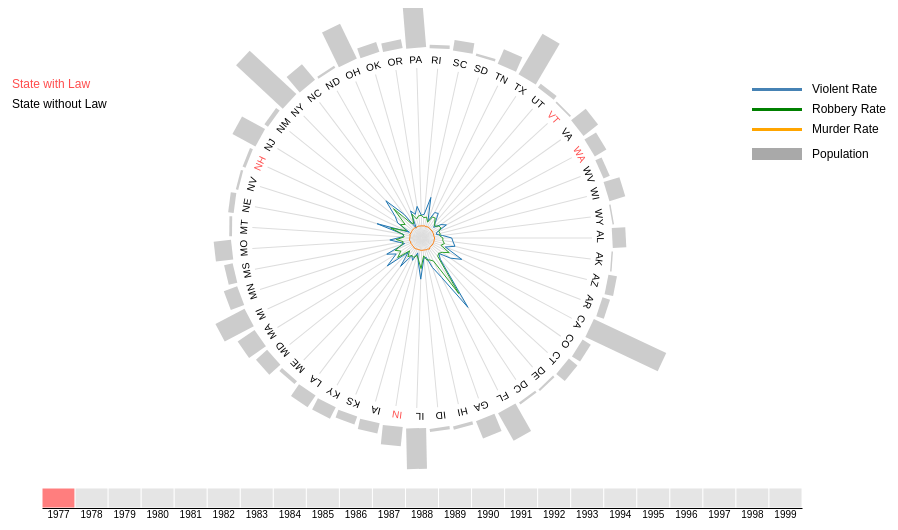
D3 v5 page, settled after 480 driven frames (8 s of simulated time); the page loaded 1 data file(s).


        //Define variables
        var width = 960,
            height = 600,
            radius = Math.min(width, height) / 2 - 130; //graph radius
        var maxAngle = 24;
        var maxValue = 0;  //data max value-initialization
        var minValue = 300; //data start value - distance to center
        var currentYear = "1977";
        var barMaxValue = 0;        // Maximum value of bar - initialization
        var barMaxHeight = 80;      // Maximum height of bar
        var barDefaultColor = "#ccc";      // bar defult color
        var barHoverColor = "#666666";      // The color of the bar when the mouse hovers
        var lawColor = "#ff4d4d";

        var lineNameList = ["population", "violent", "murder", "robbery"];
        var alldata = [];
        var chartTop = 70;      // Distance from top of image to title
        var yearBarTop = 30;        // The top distance of the year slider

        var svg = d3.select("#chart")
            .append("svg")
            .attr("width", width)
            .attr("height", height)
            .append("g")
            .attr("transform", "translate(" + width / 2 + "," + (height / 2 - chartTop) + ")");

        var gbar = svg.append("g")
            .attr("class", "g-bar");
        var ga = svg.append("g")
            .attr("class", "a axis");

        var color = d3.scaleOrdinal(d3.schemeCategory10);

        // Define pop-up box
        var tooltip = d3.select("body")
            .append("div")
            .attr("class", "tooltip")
            .style("opacity", 0);

        // Generate the contents of the pop-up prompt box
        function tooltipContent(list, title) {
            var tpl = "<div style='margin-top:5px;'><span>"
            tpl += "{name}: </span>{value}</div>";
            var html = "<div style='padding-left:20px;padding-right: 20px;padding-bottom:10px;font-size:12px;'>";
            html += "<h2>" + title + "</h2>"
            list.forEach(function (dataItem) {
                name = dataItem.name, value = dataItem.value;
                html += tpl.replace("{name}", name).replace("{value}", value);
            });
            html += "</div>";
            return html;
        }

        // Generate the content of the pop-up prompt when the mouse hovers
        function mouseover(d, i) {
            var strhtml = tooltipContent([
                { name: "population", value: d.population },
                { name: "violent", value: d.violent },
                { name: "murder", value: d.murder },
                { name: "robbery", value: d.robbery },
            ], d.state);

            // Pop up information box
            tooltip.html(strhtml)
                .style("width", "auto")
                .style("height", "auto")
                .style("left", (event.pageX - 60) + "px")
                .style("top", (event.pageY + 20) + "px")
                .style("opacity", 0.8)
                ;
            d3.select(".bar-" + i)
                .style("fill", barHoverColor);
            d3.select(".line-" + i)
                .style("stroke", "#666666")
                .style("stroke-width", 2)
        }

        //pop-up prompt when the mouse out
        function mouseout(d, i) {
            tooltip.html("");
            tooltip.style("width", 0)
                .style("height", 0)
                .style("opacity", 0.0);
            d3.select(".bar-" + i)
                .style("fill", barDefaultColor);
            d3.select(".line-" + i)
                .style("stroke", "#ccc")
                .style("stroke-width", 1)
        }

        //Define update function
        function update() {
            var guns_data = alldata.filter(e => e.year === currentYear);
            var stateObj = {}
            guns_data.forEach(function (item) {
                if (stateObj[item.state] === undefined) {
                    stateObj[item.state] = item.state;
                }
                barMaxValue = Math.max(barMaxValue, item.population);
                //maxValue = Math.max(maxValue, item.violent);
                //maxValue = Math.max(maxValue, item.murder);
                //maxValue = Math.max(maxValue, item.robbery);
            });
            console.log(guns_data);
            var stateList = Object.values(stateObj);

            var axisScale = d3.scaleLinear()
                .domain([0, stateList.length])
                .range([0, 2 * Math.PI]);

            var r = d3.scaleLinear()
                .domain([0, maxValue])
                .range([0, radius]);

            var barScale = d3.scaleLinear()
                .domain([0, barMaxValue])
                .range([0, barMaxHeight]);

            //Draw the population bar
            gbar
                .selectAll(".bar")
                .data(guns_data)
                .join("rect")
                .attr("class", (d, i) => "bar bar-" + i)
                .attr("transform", (d, i) => {
                    return `rotate(${((axisScale(i) - axisScale(0.85) / 2) * 180) / Math.PI}) translate(${
                        radius + 20
                        }, 0)`
                })
                .attr("index", (d, i) => i)
                .style("fill", barDefaultColor)
                .attr("height", 20)
                .attr("width", (d) => {
                    return barScale(d.population); // Math.sqrt(Math.sqrt(d[1] - d[0])) * 10
                })
                .on("mouseover", mouseover)
                .on("mouseout", mouseout);

            //Draw the outermost circle - state name
            svg.selectAll("#out-path")
                .data([radius])
                .join("path")
                .attr("id", "out-path")
                .attr("style", "stroke:none;fill:none;")
                .attr("transform","rotate(177.5)")
                .attr("d", d => {
                    return `M 0, 0
                        m -${d}, 0
                        a ${d},${d} 0 0,1 ${d*2},0
                        a ${d},${d} 0 0,1 -${d * 2},0`
                });
            var txts = ga.selectAll("text")
                .data(guns_data)
                .enter()
                .append("text");

            var txtWidth = radius * 2 * Math.PI / guns_data.length;
            ga.selectAll("text")
                .data(guns_data)
                .attr("class","bar-txt")
                .attr("x", (d, i) => txtWidth * i)
                .attr("dy", -5)
                .on("mouseover", mouseover)
                .on("mouseout", mouseout)
                ;
            txts.append("textPath")
                .attr("xlink:href", "#out-path");
            ga.selectAll("textPath")
                .data(guns_data)
                .style("fill", d => {
                    if (d.law === "yes") {
                        return lawColor;
                    }
                    return "black";
                })
                .text(d => d.state);

            //Draw the g where the axis is
            var _g_line = ga.selectAll("g")
                .data(guns_data)
                .enter()
                .append("g")
                .attr("class", "g-line")
                .attr("transform", function (d, i) {
                    return "rotate(" + (axisScale(i) * 180 / Math.PI) + ")";
                });
            ga.selectAll(".g-line")
                .data(guns_data)
                .attr("transform", function (d, i) {
                    return "rotate(" + (axisScale(i) * 180 / Math.PI) + ")";
                });

            //Draw lines for coordinate axes
            _g_line.append("line")
                .attr("class", (d, i) => "line2 line-" + i)
                .attr("index", (d, i) => i)
                .attr("state", d => d)
                .attr("x2", radius)
                .on("mouseover", mouseover)
                .on("mouseout", mouseout);
                
            ga.selectAll("line")
                .data(guns_data)
                .attr("index", (d, i) => i)
                .attr("state", d => d)
                .attr("x2", radius);

            var line = d3.lineRadial()
                .angle(function (d) {
                    return axisScale(d[0]) + Math.PI / 2;
                })
                .radius(function (d) {
                    return r(d[1]);
                });

            //Generate name list
            lineNameList.forEach(function (name, i) {
                if (name === "population") {
                    return true;
                }
                var sublist = [];
                guns_data.forEach(function (item, n) {
                    var value = item[name] + (minValue / lineNameList.length * (i + 1));
                    if (value > maxValue) {
                        console.log(item);
                    }
                    sublist.push([
                        n,
                        value,
                        name
                    ]);
                });
                sublist.push(sublist[0]);

                svg.selectAll(".area-" + i)
                    .data([sublist])
                    .join("polygon")
                    .attr("class", "area-" + i)
                    .style("stroke-width", "1px")
                    .style("stroke", color(name))
                    .attr("points", function (d) {
                        var str = "";
                        for (var pti = 0; pti < d.length; pti++) {
                            var coors = line([d[pti]])
                                .slice(1)
                                .slice(0, -1);
                            str = str + coors + " ";
                        }
                        return str;
                    })
                    .style("fill", "none")
                    .on("mouseover", function (d, i) {
                        d3.select(this)
                            .style("stroke-width", "2px");
                    })
                    .on("mouseout", function () {
                        d3.select(this)
                            .style("stroke-width", "1px");
                    });
            });

        }

        //Main function
        d3.csv("Guns.csv").then(function (retdata) {
            alldata = retdata;
            var yearObj = {};
            alldata.forEach(function (item) {
                item.population = item.population * 1;
                item.violent = item.violent * 1;
                item.murder = item.murder * 1;
                item.robbery = item.robbery * 1;
                if (yearObj[item.year] === undefined) {
                    yearObj[item.year] = item.year;
                }
				maxValue = Math.max(maxValue, item.violent);
                maxValue = Math.max(maxValue, item.murder);
                maxValue = Math.max(maxValue, item.robbery);
            });
			maxValue += minValue;
			


            // ------------------- Year slider start --------------------
            var yearList = Object.values(yearObj);
            var yearBarColor = "#ccc";
            var yearBarLeft = 100;           
            var yearBarHeight = 20;
            var _g_year_bar = svg.append("g")
                .attr("transform", "translate(" + (-width / 2 + yearBarLeft) + "," + (height / 2 - 80 + yearBarTop) + ")");

            let scale = d3.scaleBand()
                .domain(yearList)
                .range([0, width - yearBarLeft * 2]);
            var xAxis = d3.axisBottom()
                .ticks(-yearBarHeight)
                .scale(scale)
                .tickSize(0);

            svg.append("g")
                .attr("class", "x axis")
                .attr("transform", "translate(" + (-width / 2 + yearBarLeft) + "," + ((height / 2 - 80 + yearBarHeight + yearBarTop)) + ")")
                .call(xAxis)
                .append("text")
                .attr("dy", ".71em")
                .style("text-anchor", "end")
                ;

            // draw rectangle of year slider 
            _g_year_bar
                .selectAll(".year-bar")
                .data(yearList)
                .join("rect")
                .attr("class", (d, i) => "year-bar year-bar-" + i)
                .style("fill", (d, i) => {
                    if (d === currentYear) {
                        d3.select(".year-bar-" + i)
                            .classed("isseleted", true);
                        return "red";
                    }
                    return yearBarColor;
                })
                .style("stroke", "#fff")
                .style("stroke-width", 1)
                .attr("x", d => scale(d))
                .attr("height", yearBarHeight)
                .attr("width", scale.bandwidth())
                .style("opacity", 0.5)
                .attr("year", d => d)
                .on("mouseover", function (d, i) {
                    d3.selectAll(".year-bar")
                        .style("fill", yearBarColor);
                    d3.select(this)
                        .style("fill", "red");
                    currentYear = d;
                    update();
                })
                .on("mouseout", function () {
                    //if (d3.select(this).classed("isseleted") !== true) {
                    //    d3.select(this)
                    //        .style("fill", yearBarColor);
                    //}
                    d3.selectAll(".year-bar")
                        .style("fill", yearBarColor);
                    d3.select(this)
                        .style("fill", "red");
                    //if (d3.select(".isseleted").size() > 0) {
                    //    currentYear = d3.select(".isseleted").attr("year");
                    //    update();
                    //}
                });

                //.on("click", function (d) {
                //    d3.selectAll(".year-bar")
                //        .classed("isseleted", false)
                //        .style("fill", yearBarColor);
                //    d3.select(this)
                //        .classed("isseleted", true)
                //        .style("fill", barHoverColor);
                //    currentYear = d;
                //    update();
                //});
            // ------------------- Year slider end --------------------

            update();

            //Draw legends
            var legend = svg.append("g") 
        
            legend.append("rect")
            .attr("x", 330)
            .attr("y", -150)
            .attr("width",50)
            .attr("height",3)
            .style("fill", "steelblue")
            
            legend.append("text")
            .attr("x",390)
            .attr("y",-145)
            .attr('font-family', 'sans-serif')
            .attr('font-size', 12)
            .text("Violent Rate");
            
            legend.append("rect")
            .attr("x", 330)
            .attr("y", -130)
            .attr("width",50)
            .attr("height",3)
            .style("fill", "green")

            legend.append("text")
            .attr("x",390)
            .attr("y",-125)
            .attr('font-family', 'sans-serif')
            .attr('font-size', 12)
            .text("Robbery Rate");

            legend.append("rect")
            .attr("x", 330)
            .attr("y", -110)
            .attr("width",50)
            .attr("height",3)
            .style("fill", "orange")

            legend.append("text")
            .attr("x",390)
            .attr("y",-105)
            .attr('font-family', 'sans-serif')
            .attr('font-size', 12)
            .text("Murder Rate");
        
            legend.append("rect")
            .attr("x", 330)
            .attr("y", -90)
            .attr("width",50)
            .attr("height",12)
            .style("fill", "darkgrey")
            
            legend.append("text")
            .attr("x",390)
            .attr("y",-80)
            .attr('font-size', 12)
            .attr('font-family', 'sans-serif')
            .text("Population");

            legend.append("text")
            .attr("x",-410)
            .attr("y",-150)
            .attr('font-size', 12)
            .attr('font-family', 'sans-serif')
            .style("fill","#ff4d4d")
            .text("State with Law");

            legend.append("text")
            .attr("x",-410)
            .attr("y",-130)
            .attr('font-size', 12)
            .attr('font-family', 'sans-serif')
            .style("fill","black")
            .text("State without Law");

        });
    

### data: Guns.csv
, year, violent, murder, robbery, population, state, law
1, 1977, 414.4, 14.2, 96.8, 3.78, AL, no
2, 1978, 419.1, 13.3, 99.1, 3.832, AL, no
3, 1979, 413.3, 13.2, 109.5, 3.866, AL, no
4, 1980, 448.5, 13.2, 132.1, 3.9, AL, no
5, 1981, 470.5, 11.9, 126.5, 3.919, AL, no
6, 1982, 447.7, 10.6, 112, 3.925, AL, no
7, 1983, 416, 9.2, 98.4, 3.934, AL, no
8, 1984, 431.2, 9.4, 96.1, 3.952, AL, no
9, 1985, 457.5, 9.8, 105.4, 3.973, AL, no
10, 1986, 558, 10.1, 111.6, 3.992, AL, no
11, 1987, 559.2, 9.3, 112.2, 4.015, AL, no
12, 1988, 558.6, 9.9, 117.8, 4.024, AL, no
13, 1989, 590.8, 10.2, 133.9, 4.03, AL, no
14, 1990, 708.6, 11.6, 143.7, 4.049, AL, no
15, 1991, 844.2, 11.5, 152.8, 4.091, AL, no
16, 1992, 871.7, 11, 164.9, 4.139, AL, no
17, 1993, 780.4, 11.6, 159.5, 4.193, AL, no
18, 1994, 683.7, 11.9, 171.2, 4.233, AL, no
19, 1995, 632.4, 11.2, 185.8, 4.263, AL, no
20, 1996, 565.4, 10, 167, 4.29, AL, no
21, 1997, 564.5, 9.9, 160.5, 4.32, AL, no
22, 1998, 512.1, 8.1, 130.9, 4.351, AL, no
23, 1999, 490.2, 7.9, 121.2, 4.37, AL, no
24, 1977, 443.2, 10.8, 96.8, 0.4034, AK, no
25, 1978, 441.9, 12.9, 91.3, 0.4048, AK, no
26, 1979, 491.1, 13.3, 109.6, 0.4028, AK, no
27, 1980, 436, 8.9, 81.8, 0.4053, AK, no
28, 1981, 615.8, 14.6, 114.6, 0.4185, AK, no
29, 1982, 623.7, 18.5, 133.8, 0.4496, AK, no
30, 1983, 613.8, 13.8, 97.1, 0.4884, AK, no
31, 1984, 621.6, 11.6, 109.4, 0.5137, AK, no
32, 1985, 581.8, 9.8, 92.9, 0.5325, AK, no
33, 1986, 570.4, 8.6, 88, 0.5443, AK, no
34, 1987, 455.4, 10.1, 73.1, 0.5393, AK, no
35, 1988, 522.8, 5.7, 72.9, 0.542, AK, no
36, 1989, 497.7, 8, 67.6, 0.5472, AK, no
37, 1990, 524.5, 7.5, 76.7, 0.5531, AK, no
38, 1991, 613.9, 7.4, 113.2, 0.5693, AK, no
39, 1992, 660.5, 7.5, 109, 0.5871, AK, no
40, 1993, 760.8, 9, 122.4, 0.597, AK, no
41, 1994, 766.3, 6.3, 146.2, 0.6006, AK, no
42, 1995, 770.9, 9.1, 155.1, 0.6013, AK, yes
43, 1996, 727.7, 7.4, 117, 0.6049, AK, yes
44, 1997, 701.1, 8.9, 106.4, 0.6088, AK, yes
45, 1998, 653.9, 6.7, 86.6, 0.6152, AK, yes
46, 1999, 631.5, 8.6, 91.4, 0.6195, AK, yes
47, 1977, 494.2, 9.5, 138.2, 2.425, AZ, no
48, 1978, 552.1, 9.4, 162.9, 2.515, AZ, no
49, 1979, 593, 8.9, 175.7, 2.636, AZ, no
50, 1980, 650.9, 10.3, 193.6, 2.738, AZ, no
51, 1981, 575.8, 8.1, 177.6, 2.81, AZ, no
52, 1982, 517, 8.3, 158.6, 2.89, AZ, no
53, 1983, 494.2, 7.2, 132.4, 2.969, AZ, no
54, 1984, 516.1, 7.8, 131.1, 3.067, AZ, no
55, 1985, 602.5, 8, 146.5, 3.184, AZ, no
56, 1986, 658.3, 9.3, 169.2, 3.308, AZ, no
57, 1987, 612.6, 7.5, 138.4, 3.437, AZ, no
58, 1988, 610.1, 8.5, 137, 3.535, AZ, no
59, 1989, 599.6, 6.7, 139, 3.622, AZ, no
60, 1990, 652.4, 7.7, 160.9, 3.679, AZ, no
... 1,113 more rows